pico-8 play session: no input (idle), after a click and taps of 🅾, ❎, 🅾+❎, 🅾 in the second before t = 0

[t = 2 s] idle ~2s (no d-pad/buttons)
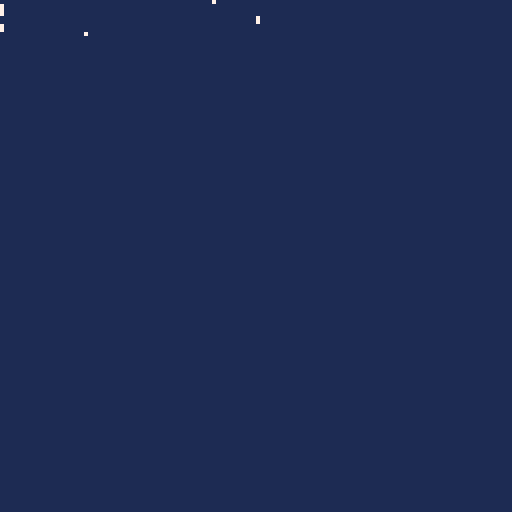

pico-8 cartridge
version 42
__lua__
function seed_audio()
 poke(0x3100,0x80,0xc0,0x40,0x40)
 for i=0,31 do
  poke(0x3200+i*2,24+i%12,14)
 end
 poke(0x3241,8)
 poke(0x3242,0)
 poke(0x3243,16)
end

function _init()
 poke(0x5f2d,7)
 for i=0,15 do poke(0x5000+i,0) end
 seed_audio()
 music(0,nil,1)
 sfx(0,1,0,8)
end

function _update60()
 poke(0x5000,peek(0x5000)+1)
 if btn(0,0) then poke(0x5001,peek(0x5001)+1) end
 if btn(4,1) then poke(0x5002,peek(0x5002)+1) end
 if stat(30) then
  local c=stat(31)
  if c=="q" then poke(0x5003,peek(0x5003)+1) end
 end
 poke(0x5004,flr(stat(32)))
 poke(0x5005,flr(stat(33)))
 if stat(36)!=0 then poke(0x5006,peek(0x5006)+1) end
 if stat(38)!=0 or stat(39)!=0 then poke(0x5007,peek(0x5007)+1) end
 if btn(4,0) then poke(0x5008,peek(0x5008)+1) end
end

function _draw()
 cls(1)
 for i=0,8 do pset(peek(0x5000+i)%128,i,7) end
end
